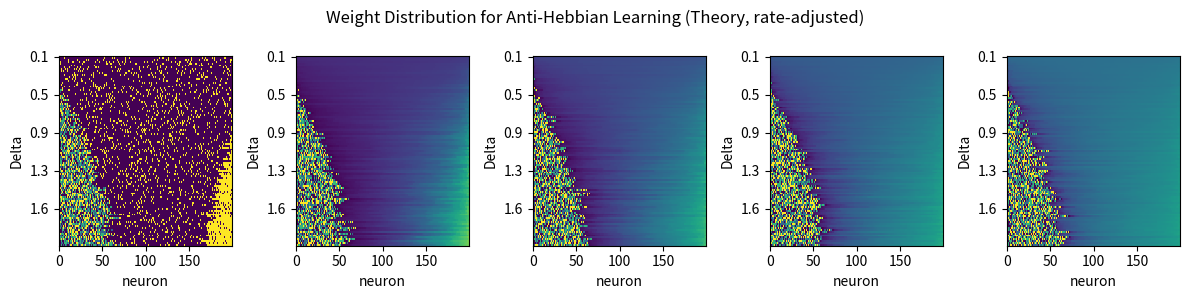

Source code (Python): (Note: this script raises an exception after producing the figure.)
import numpy as np
import matplotlib.pyplot as plt

def second_derivative(w, x, y, b):
    return -b*(x+y)  + (1-b)*(x-y) - 2*w*(1-b)*(x-y)

def get_xy(fr_source: float, fr_target: float, condition: str) -> tuple:
    if condition == "hebbian":
        x = fr_target * fr_source
        y = fr_target**2
    elif condition == "antihebbian":
        x = fr_source**2
        y = fr_target*fr_source
    else:
        raise ValueError(f"Invalid condition: {condition}.")
    return x, y

def get_w_solution(w0: float, x: float, y: float, b: float) -> float:
    if b < 1.0 and x != y:
        a_term = 2*(b-1) * (x-y)
        b_term = x*(2*b-1) + y
        sqrt_term = np.sqrt((x-y)**2 + 4*x*y*b**2)
        w1 = (b_term + sqrt_term) / a_term
        w2 = (b_term - sqrt_term) / a_term
        ws = []
        for w in (w1, w2):
            sd = second_derivative(w, x, y, b)
            if 0 <= w <= 1 and (sd <= 0.0 or np.abs(w0 - w) < 1e-6):
                ws.append(w)
        return np.random.choice(ws)
    elif x + y > 0.0:
        return x / (x + y)
    else:
        return w0

def lorentzian(N: int, eta: float, Delta: float) -> np.ndarray:
    x = np.arange(1, N+1)
    return eta + Delta*np.tan(0.5*np.pi*(2*x-N-1)/(N+1))

def gaussian(N, eta: float, Delta: float) -> np.ndarray:
    etas = eta + Delta * np.random.randn(N)
    return np.sort(etas)

def get_qif_fr(x: np.ndarray) -> np.ndarray:
    fr = np.zeros_like(x)
    fr[x > 0] = np.sqrt(x[x > 0])
    return fr / np.pi

# parameter definition
condition = "antihebbian"
distribution = "gaussian"
N = 200
m = 100
eta = 1.0
deltas = np.linspace(0.1, 2.0, num=m)
target_fr = 0.55
bs = [0.0, 0.125, 0.25, 0.5, 1.0]
res = {"b": bs, "delta": deltas, "data": {}}

f = lorentzian if distribution == "lorentzian" else gaussian
for b in bs:
    data = {"w": [], "fr": []}
    for Delta in deltas:

        # define source firing rate distribution
        inp = f(N, eta, Delta)
        fr_source = get_qif_fr(inp)

        # get weight solutions
        ws = []
        for source_fr in fr_source:
            x, y = get_xy(source_fr, target_fr, condition=condition)
            w0 = np.random.choice([0.0, 0.33, 0.66, 1.0])
            w = get_w_solution(w0, x, y, b)
            ws.append(w)

        # save results
        data["w"].append(ws)
        data["fr"].append(fr_source)

    res["data"][b] = data

# plotting
fig, axes = plt.subplots(ncols=len(bs), figsize=(12, 3))
ticks = np.arange(0, m, int(m/5))
for i, b in enumerate(bs):

    # weight distribution
    ax = axes[i]
    im = ax.imshow(np.asarray(res["data"][b]["w"]), aspect="auto", interpolation="none", cmap="viridis",
                   vmax=1.0, vmin=0.0)
    ax.set_xlabel("neuron")
    ax.set_ylabel("Delta")
    ax.set_yticks(ticks, labels=np.round(deltas[ticks], decimals=1))
    # ax.set_title(f"W (b = {b})")

    # # firing rate distribution
    # ax = axes[1, i]
    # im = ax.imshow(np.asarray(res["data"][b]["fr"]), aspect="auto", interpolation="none", cmap="cividis", vmax=fr_max)
    # plt.colorbar(im, ax=ax)
    # ax.set_xlabel("eta")
    # ax.set_ylabel("Delta")
    # ax.set_title(f"Firing Rates (b = {b})")

fig.suptitle(f"Weight Distribution for {'Hebbian' if condition == 'hebbian' else 'Anti-Hebbian'} Learning (Theory, rate-adjusted)")
plt.tight_layout()
fig.canvas.draw()
plt.savefig(f"../results/ss_weight_distribution_{condition}_10.svg")
plt.show()
